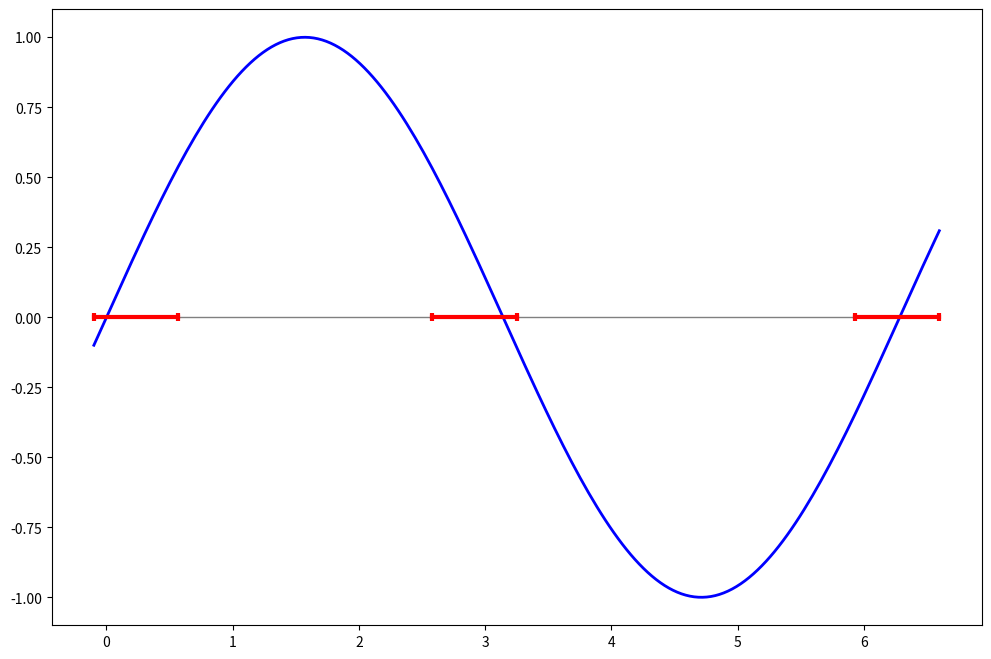
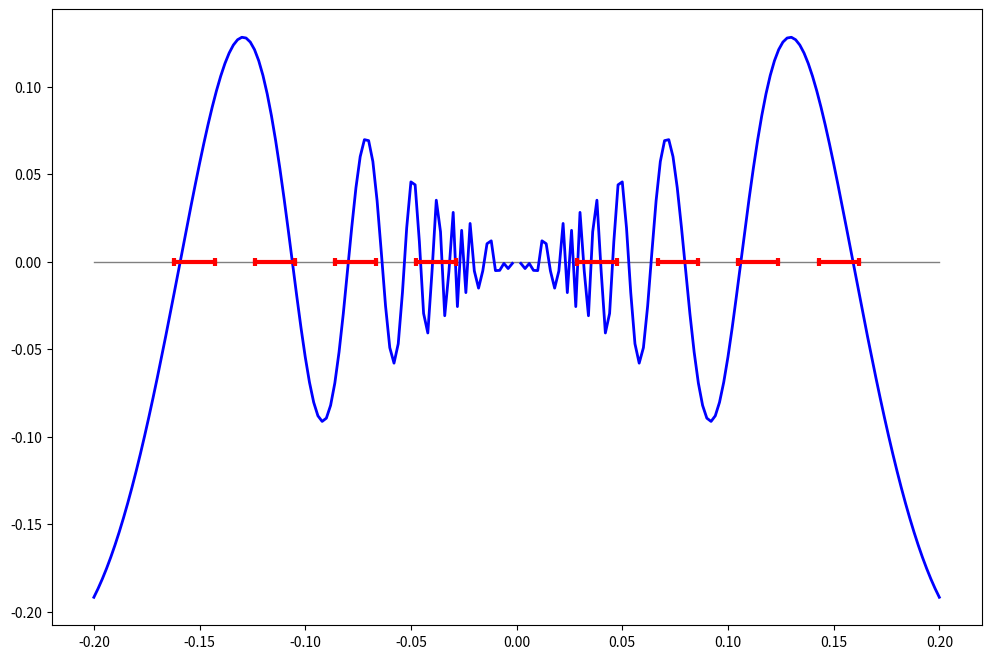

Write the Python code that produced these figures, in order.
import numpy as np
import matplotlib.pyplot as plt

def root_f(x):
    y = np.sin(x)
    return y

def root_bracket (f,a,b,n):
    '''
    #-----------------------------------------------------------------------
    # Given a function fx defined on the intervall [a,b], subdivide the
    # intervall in n equally spaced segments, and search for zero crossings
    # of the function. nb is input as the maximum number of roots searched,
    # it is reset to the number of bracketing pairs found, xb1(1:nb),xb2(1:nb).
    # (c) Numerical recipes 
    #-----------------------------------------------------------------------
    '''
    nb  = 0
    xb1 = np.zeros([0])
    xb2 = np.zeros([0])
    x   = a
    dx  = (b-a)/n
    fa  = f(x)
    for i in np.linspace(1,n,n,dtype=int):
        x = x + dx
        fb = f(x)
        if (fa*fb <= 0):
            nb = nb + 1
            xb1 = np.append(xb1,x-dx)
            xb2 = np.append(xb2,x)
        fa = fb
    return xb1,xb2,nb 

#-----------------------------------------------------------------------
# define interval and number of segments
#-----------------------------------------------------------------------
a   = -0.1
b   = 2.1*np.pi
n   = 10
nb  = 0
#-----------------------------------------------------------------------
# call bracketing algorithm
#-----------------------------------------------------------------------
[xb1,xb2,nb] = root_bracket(root_f,a,b,n)

print ('nb: ',nb)
for i in range(nb):
    print("%s %10.2f %10.2f" % ('xb1 xb2:',xb1[i],xb2[i]))

x=np.linspace(a,b,201)
y=root_f(x)

plt.figure(figsize=(12,8))
plt.plot([a,b],[0,0],linewidth=1,color='gray')
plt.plot(x,y,linewidth=2,color='blue')
for i in range(len(xb1)):
    plt.plot([xb1[i],xb2[i]],[0,0],linewidth=3,color='red')
    plt.plot(xb1[i],[0],marker='|',markeredgewidth=3,color='red')
    plt.plot(xb2[i],[0],marker='|',markeredgewidth=3,color='red')

# define function
def root_f(x):
    y = x*np.sin(1/x)
    return y

# define interval and sub-division
a   = -0.2
b   =  0.2
n   = 21
nb  = 0

# find possible intervals
[xb1,xb2,nb] = root_bracket(root_f,a,b,n)

# plot
x=np.linspace(a,b,201)
y=root_f(x)
plt.figure(figsize=(12,8))
#plt.ylim([-2,2])
plt.plot([a,b],[0,0],linewidth=1,color='gray')
plt.plot(x,y,linewidth=2,color='blue')
for i in range(len(xb1)):
    plt.plot([xb1[i],xb2[i]],[0,0],linewidth=3,color='red')
    plt.plot(xb1[i],[0],marker='|',markeredgewidth=3,color='red')
    plt.plot(xb2[i],[0],marker='|',markeredgewidth=3,color='red')